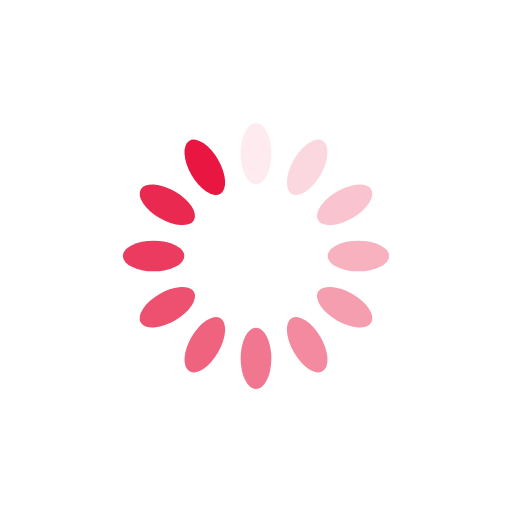
t = 0.00 s
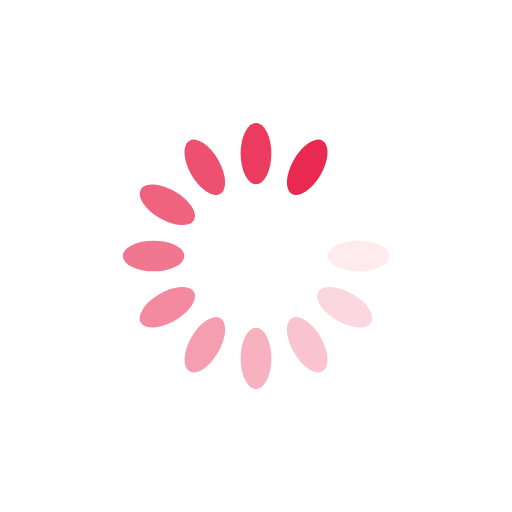
t = 0.34 s
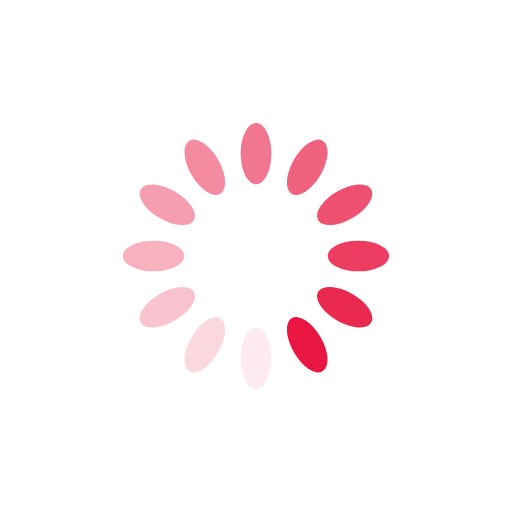
t = 0.69 s
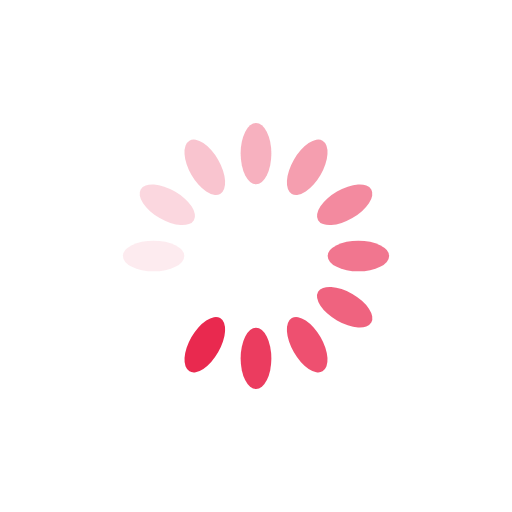
t = 1.03 s

The animated SVG that drew these frames (rendered in a browser with its animation timeline set to each time). Animation: 12 SMIL elements (animate=12); one cycle of 1.37 s, repeats indefinitely.

<?xml version="1.0" encoding="utf-8"?>
<svg xmlns="http://www.w3.org/2000/svg" xmlns:xlink="http://www.w3.org/1999/xlink" style="margin: auto; background: rgb(255, 255, 255); display: block; shape-rendering: auto;" width="164px" height="164px" viewBox="0 0 100 100" preserveAspectRatio="xMidYMid">
<g transform="rotate(0 50 50)">
  <rect x="47" y="24" rx="3" ry="6" width="6" height="12" fill="#e81640">
    <animate attributeName="opacity" values="1;0" keyTimes="0;1" dur="1.36986301369863s" begin="-1.2557077625570774s" repeatCount="indefinite"></animate>
  </rect>
</g><g transform="rotate(30 50 50)">
  <rect x="47" y="24" rx="3" ry="6" width="6" height="12" fill="#e81640">
    <animate attributeName="opacity" values="1;0" keyTimes="0;1" dur="1.36986301369863s" begin="-1.141552511415525s" repeatCount="indefinite"></animate>
  </rect>
</g><g transform="rotate(60 50 50)">
  <rect x="47" y="24" rx="3" ry="6" width="6" height="12" fill="#e81640">
    <animate attributeName="opacity" values="1;0" keyTimes="0;1" dur="1.36986301369863s" begin="-1.0273972602739725s" repeatCount="indefinite"></animate>
  </rect>
</g><g transform="rotate(90 50 50)">
  <rect x="47" y="24" rx="3" ry="6" width="6" height="12" fill="#e81640">
    <animate attributeName="opacity" values="1;0" keyTimes="0;1" dur="1.36986301369863s" begin="-0.9132420091324199s" repeatCount="indefinite"></animate>
  </rect>
</g><g transform="rotate(120 50 50)">
  <rect x="47" y="24" rx="3" ry="6" width="6" height="12" fill="#e81640">
    <animate attributeName="opacity" values="1;0" keyTimes="0;1" dur="1.36986301369863s" begin="-0.7990867579908675s" repeatCount="indefinite"></animate>
  </rect>
</g><g transform="rotate(150 50 50)">
  <rect x="47" y="24" rx="3" ry="6" width="6" height="12" fill="#e81640">
    <animate attributeName="opacity" values="1;0" keyTimes="0;1" dur="1.36986301369863s" begin="-0.6849315068493149s" repeatCount="indefinite"></animate>
  </rect>
</g><g transform="rotate(180 50 50)">
  <rect x="47" y="24" rx="3" ry="6" width="6" height="12" fill="#e81640">
    <animate attributeName="opacity" values="1;0" keyTimes="0;1" dur="1.36986301369863s" begin="-0.5707762557077625s" repeatCount="indefinite"></animate>
  </rect>
</g><g transform="rotate(210 50 50)">
  <rect x="47" y="24" rx="3" ry="6" width="6" height="12" fill="#e81640">
    <animate attributeName="opacity" values="1;0" keyTimes="0;1" dur="1.36986301369863s" begin="-0.45662100456620996s" repeatCount="indefinite"></animate>
  </rect>
</g><g transform="rotate(240 50 50)">
  <rect x="47" y="24" rx="3" ry="6" width="6" height="12" fill="#e81640">
    <animate attributeName="opacity" values="1;0" keyTimes="0;1" dur="1.36986301369863s" begin="-0.34246575342465746s" repeatCount="indefinite"></animate>
  </rect>
</g><g transform="rotate(270 50 50)">
  <rect x="47" y="24" rx="3" ry="6" width="6" height="12" fill="#e81640">
    <animate attributeName="opacity" values="1;0" keyTimes="0;1" dur="1.36986301369863s" begin="-0.22831050228310498s" repeatCount="indefinite"></animate>
  </rect>
</g><g transform="rotate(300 50 50)">
  <rect x="47" y="24" rx="3" ry="6" width="6" height="12" fill="#e81640">
    <animate attributeName="opacity" values="1;0" keyTimes="0;1" dur="1.36986301369863s" begin="-0.11415525114155249s" repeatCount="indefinite"></animate>
  </rect>
</g><g transform="rotate(330 50 50)">
  <rect x="47" y="24" rx="3" ry="6" width="6" height="12" fill="#e81640">
    <animate attributeName="opacity" values="1;0" keyTimes="0;1" dur="1.36986301369863s" begin="0s" repeatCount="indefinite"></animate>
  </rect>
</g>
<!-- [ldio] generated by https://loading.io/ --></svg>
